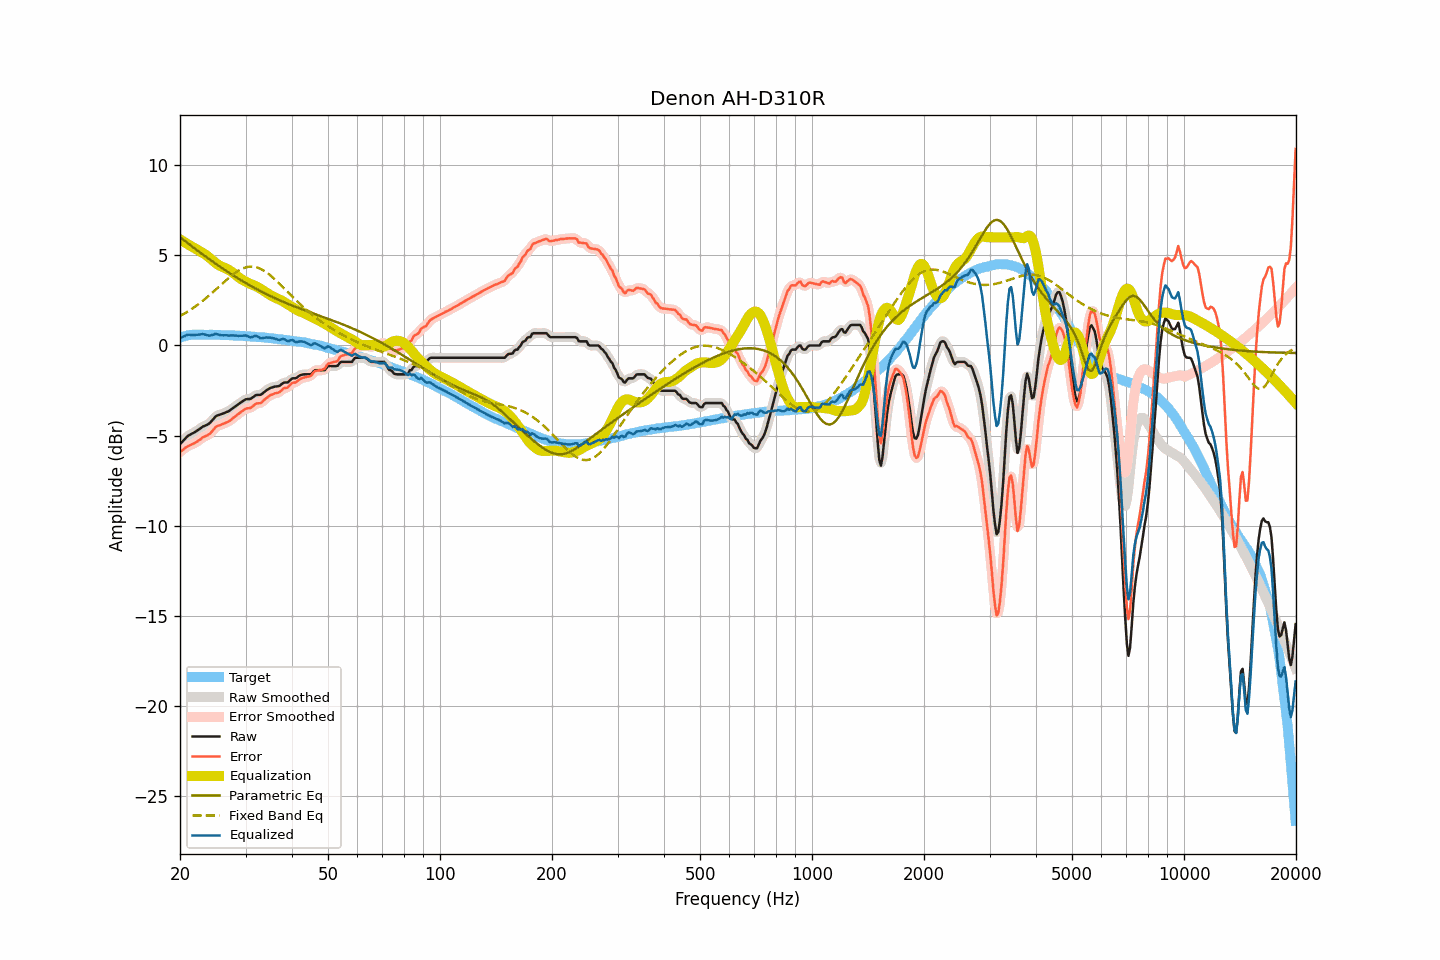

The data file committed next to this chart (first rows):
frequency, raw, smoothed, error, error_smoothed, equalization, parametric_eq, fixed_band_eq, equalized_raw, equalized_smoothed, target
20.00, -5.47, -5.48, -5.90, -5.91, 5.88, 6.01, 1.63, 0.41, 0.41, 0.43
20.20, -5.38, -5.37, -5.84, -5.83, 5.83, 5.94, 1.68, 0.45, 0.45, 0.46
20.40, -5.28, -5.28, -5.77, -5.76, 5.77, 5.87, 1.73, 0.49, 0.50, 0.49
20.61, -5.19, -5.18, -5.70, -5.70, 5.71, 5.80, 1.78, 0.52, 0.53, 0.51
20.81, -5.09, -5.09, -5.63, -5.64, 5.66, 5.73, 1.83, 0.57, 0.57, 0.54
21.02, -5.01, -5.02, -5.58, -5.58, 5.61, 5.66, 1.89, 0.60, 0.59, 0.57
21.23, -4.96, -4.96, -5.54, -5.54, 5.55, 5.59, 1.95, 0.59, 0.60, 0.58
21.44, -4.91, -4.91, -5.50, -5.50, 5.50, 5.52, 2.01, 0.59, 0.59, 0.59
21.66, -4.86, -4.86, -5.46, -5.46, 5.45, 5.46, 2.07, 0.59, 0.59, 0.60
21.87, -4.82, -4.81, -5.42, -5.41, 5.40, 5.39, 2.13, 0.58, 0.59, 0.60
22.09, -4.76, -4.76, -5.37, -5.36, 5.35, 5.32, 2.19, 0.59, 0.59, 0.61
22.31, -4.70, -4.70, -5.31, -5.31, 5.30, 5.25, 2.26, 0.60, 0.59, 0.61
22.54, -4.64, -4.64, -5.25, -5.24, 5.24, 5.19, 2.32, 0.60, 0.61, 0.61
22.76, -4.58, -4.58, -5.18, -5.18, 5.19, 5.12, 2.39, 0.61, 0.62, 0.60
22.99, -4.51, -4.52, -5.10, -5.12, 5.14, 5.06, 2.46, 0.63, 0.62, 0.59
23.22, -4.47, -4.47, -5.06, -5.06, 5.09, 4.99, 2.54, 0.62, 0.62, 0.59
23.45, -4.43, -4.43, -5.02, -5.02, 5.03, 4.93, 2.61, 0.60, 0.60, 0.59
23.69, -4.39, -4.39, -4.98, -4.98, 4.96, 4.86, 2.68, 0.57, 0.57, 0.59
23.92, -4.34, -4.33, -4.93, -4.93, 4.89, 4.80, 2.76, 0.55, 0.56, 0.59
24.16, -4.26, -4.26, -4.86, -4.85, 4.81, 4.73, 2.84, 0.55, 0.56, 0.60
24.40, -4.16, -4.16, -4.76, -4.75, 4.74, 4.67, 2.92, 0.58, 0.58, 0.60
24.65, -4.06, -4.05, -4.65, -4.65, 4.66, 4.61, 3.00, 0.60, 0.61, 0.59
24.89, -3.95, -3.96, -4.54, -4.55, 4.59, 4.54, 3.08, 0.64, 0.63, 0.59
25.14, -3.89, -3.90, -4.48, -4.48, 4.52, 4.48, 3.16, 0.63, 0.63, 0.59
25.39, -3.86, -3.85, -4.45, -4.44, 4.46, 4.42, 3.24, 0.60, 0.61, 0.59
25.65, -3.83, -3.83, -4.41, -4.41, 4.41, 4.36, 3.32, 0.58, 0.58, 0.58
25.91, -3.80, -3.80, -4.37, -4.38, 4.37, 4.30, 3.40, 0.57, 0.57, 0.57
26.16, -3.77, -3.77, -4.34, -4.34, 4.33, 4.24, 3.49, 0.56, 0.57, 0.57
26.43, -3.73, -3.73, -4.30, -4.30, 4.30, 4.18, 3.57, 0.57, 0.56, 0.57
26.69, -3.69, -3.70, -4.26, -4.27, 4.26, 4.12, 3.64, 0.57, 0.56, 0.57
26.96, -3.66, -3.65, -4.23, -4.22, 4.21, 4.06, 3.72, 0.55, 0.56, 0.57
27.23, -3.60, -3.60, -4.17, -4.16, 4.15, 4.01, 3.80, 0.55, 0.56, 0.57
27.50, -3.53, -3.54, -4.10, -4.10, 4.09, 3.95, 3.87, 0.56, 0.56, 0.57
27.77, -3.47, -3.47, -4.02, -4.03, 4.03, 3.89, 3.94, 0.56, 0.56, 0.55
28.05, -3.41, -3.41, -3.96, -3.96, 3.96, 3.83, 4.01, 0.55, 0.55, 0.55
28.33, -3.34, -3.34, -3.88, -3.89, 3.89, 3.78, 4.07, 0.55, 0.54, 0.54
28.62, -3.28, -3.28, -3.82, -3.82, 3.81, 3.72, 4.13, 0.53, 0.54, 0.54
28.90, -3.21, -3.21, -3.75, -3.75, 3.74, 3.67, 4.18, 0.54, 0.53, 0.54
29.19, -3.15, -3.15, -3.68, -3.68, 3.68, 3.62, 4.23, 0.53, 0.53, 0.53
29.48, -3.09, -3.08, -3.62, -3.61, 3.63, 3.56, 4.27, 0.54, 0.55, 0.54
29.78, -3.03, -3.03, -3.55, -3.56, 3.58, 3.51, 4.30, 0.55, 0.55, 0.52
30.08, -2.98, -2.99, -3.50, -3.51, 3.53, 3.46, 4.33, 0.55, 0.54, 0.52
30.38, -2.97, -2.98, -3.48, -3.49, 3.49, 3.41, 4.35, 0.52, 0.51, 0.51
30.68, -2.97, -2.97, -3.48, -3.47, 3.44, 3.36, 4.36, 0.47, 0.48, 0.51
30.99, -2.96, -2.94, -3.46, -3.44, 3.40, 3.30, 4.37, 0.44, 0.46, 0.50
31.30, -2.89, -2.89, -3.38, -3.39, 3.37, 3.26, 4.37, 0.48, 0.47, 0.49
31.61, -2.83, -2.83, -3.32, -3.32, 3.33, 3.21, 4.36, 0.50, 0.50, 0.49
31.93, -2.76, -2.77, -3.24, -3.25, 3.29, 3.16, 4.35, 0.53, 0.52, 0.48
32.24, -2.74, -2.75, -3.21, -3.22, 3.25, 3.11, 4.32, 0.51, 0.50, 0.47
32.57, -2.74, -2.74, -3.20, -3.20, 3.20, 3.06, 4.29, 0.46, 0.46, 0.46
32.89, -2.74, -2.72, -3.20, -3.18, 3.15, 3.02, 4.25, 0.41, 0.42, 0.46
33.22, -2.69, -2.68, -3.14, -3.13, 3.09, 2.97, 4.21, 0.40, 0.41, 0.45
33.55, -2.61, -2.62, -3.06, -3.06, 3.04, 2.92, 4.16, 0.43, 0.42, 0.45
33.89, -2.54, -2.54, -2.97, -2.98, 2.98, 2.88, 4.10, 0.44, 0.43, 0.43
34.23, -2.47, -2.47, -2.90, -2.90, 2.92, 2.84, 4.04, 0.45, 0.44, 0.43
34.57, -2.42, -2.41, -2.84, -2.83, 2.85, 2.79, 3.97, 0.43, 0.44, 0.42
34.92, -2.36, -2.37, -2.76, -2.78, 2.80, 2.75, 3.90, 0.44, 0.43, 0.40
35.27, -2.33, -2.33, -2.73, -2.73, 2.75, 2.71, 3.83, 0.42, 0.42, 0.40
35.62, -2.31, -2.30, -2.70, -2.69, 2.70, 2.67, 3.75, 0.39, 0.40, 0.39
35.97, -2.28, -2.29, -2.65, -2.66, 2.66, 2.62, 3.67, 0.38, 0.37, 0.37
... 635 more rows
